2-way image classification set "img_plates" from GitHub (sailor239/A-Machine-Learning-Based-Defect-Scanner-for-Dinner-Plates); label vocabulary: fail, pass.

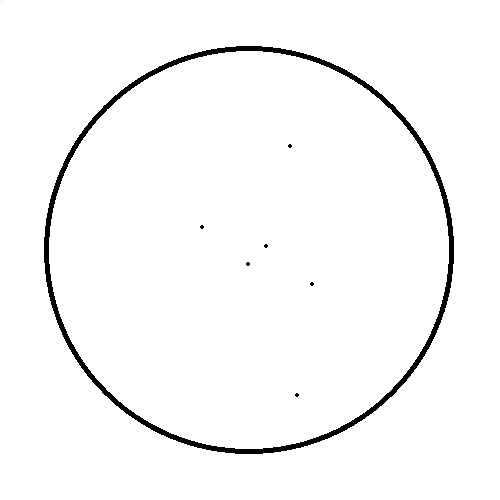
Label: fail

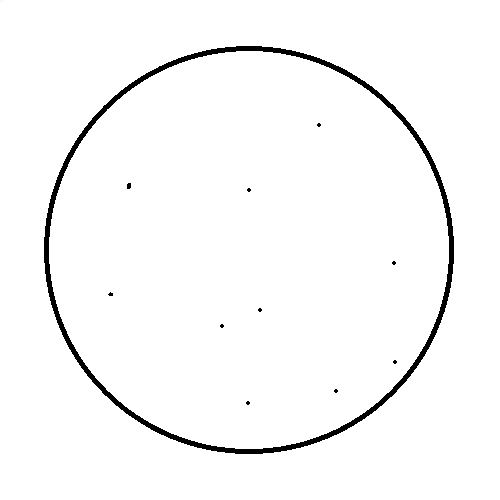
Label: fail

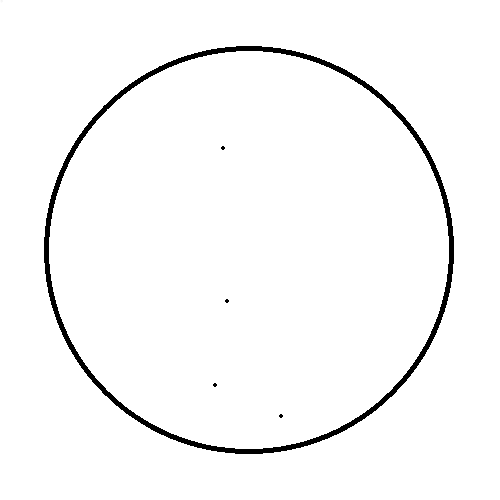
Label: fail

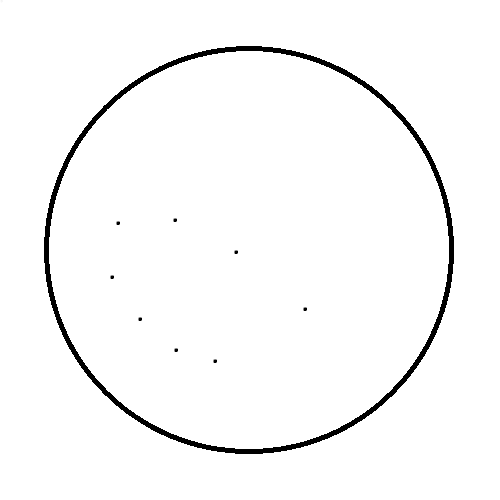
Label: fail

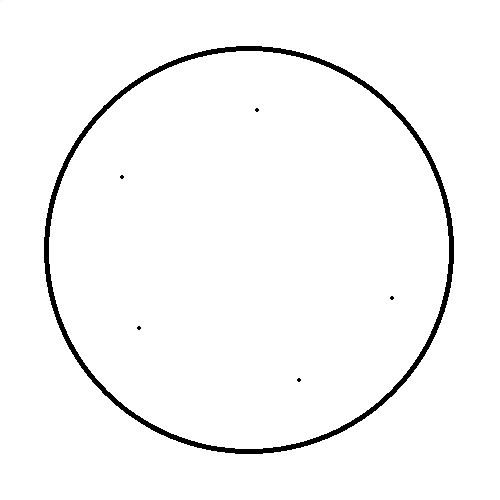
Label: fail

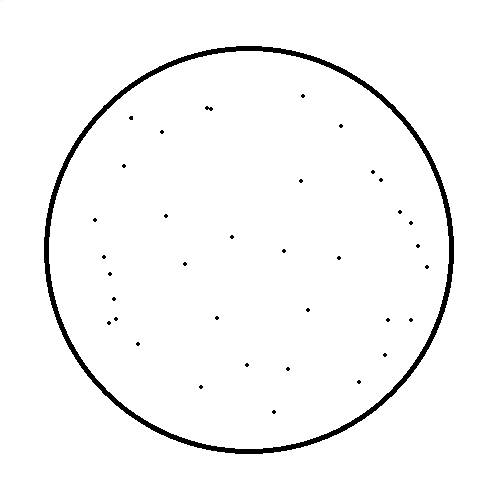
Label: fail
